Run: headless pygame with SDL's dummy video driver; simulated clock (each Clock.tick advances the game by its frame time, no real sleeping); random seed 0; keys injected as events and as key.get_pressed() state; mouse plan: one left click at the window centre at the start of phase 2, then a move to the lower-right quarter at the start of phase 3.
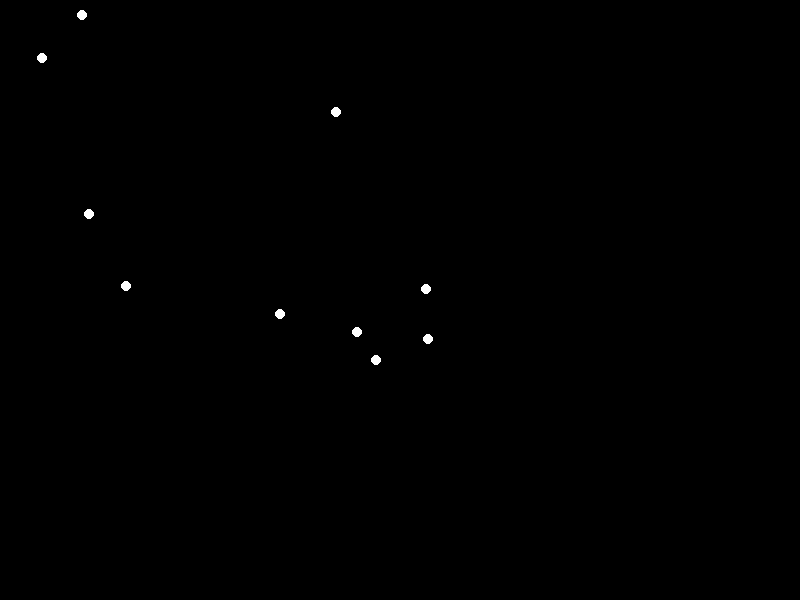
Frame 1 of 4 · flips 1–60 · no input
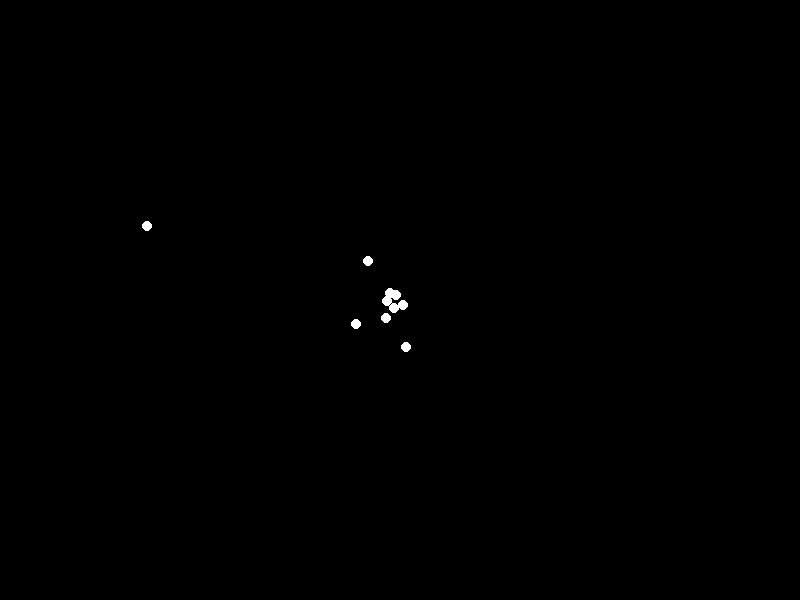
Frame 2 of 4 · flips 61–180 · clicked the window centre · tapped SPACE, RETURN · held RIGHT (→), D
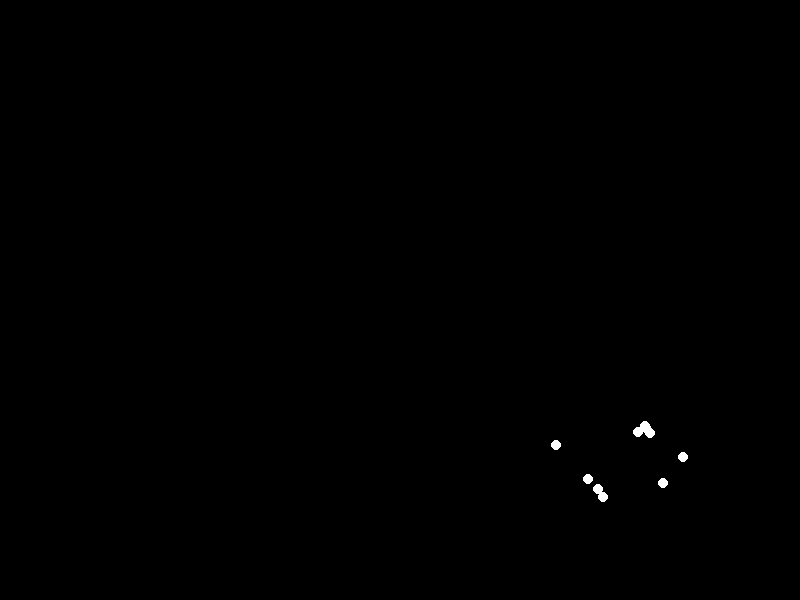
Frame 3 of 4 · flips 181–300 · moved the mouse to the lower-right quarter · held DOWN (↓), S
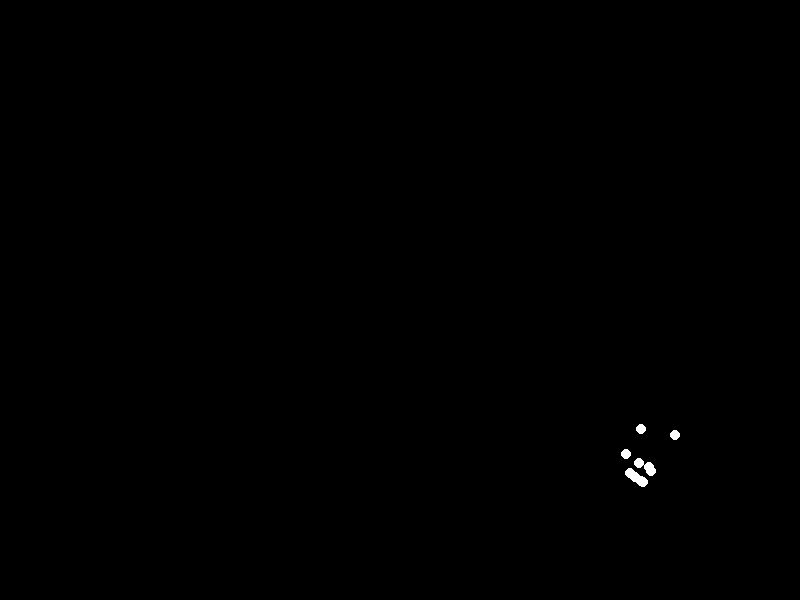
Frame 4 of 4 · flips 301–420 · held LEFT (←), A, UP (↑), W

The pygame program that drew these frames:

import pygame
import math
import random

class Bird:
    def __init__(self, x: float, y: float, speed: float, heading: float):
        self.x = x
        self.y = y
        self.speed = speed
        self.heading = heading

    def clampHeading(self):
        if self.heading >= 360:
            self.heading -= 360
        elif self.heading < 0:
            self.heading += 360        

    def getComponentVectors(self) -> tuple[float, float]:
        self.clampHeading()

        xVelocity = self.speed * math.cos(math.radians(self.heading))
        yVelocity = self.speed * math.sin(math.radians(self.heading))

        return xVelocity, yVelocity
    
    def move(self):
        xVelocity, yVelocity = self.getComponentVectors()
        self.x += xVelocity
        self.y -= yVelocity

def getHeadingToPoint(origin: tuple[float, float], target: tuple[float, float]):
    horizontalDistance = target[0] - origin[0]
    verticalDistance = target[1] - origin[1]

    alpha = math.degrees(math.atan(abs(verticalDistance) / abs(horizontalDistance)))

    # target is right of origin
    if horizontalDistance > 0:
        # target is up of origin
        if verticalDistance < -1:
            return alpha
        
        # target is down of origin
        else:
            return 360 - alpha

    # target is left of origin
    else:
        # target is up of origin
        if verticalDistance < -1:
            return 180 - alpha
        
        # target is down of origin
        else:
            return 180 + alpha


horizontalSize = 800
verticalSize = 600
framerate = 60

birdList: list[Bird] = []

for i in range(10):
    birdList.append(Bird(
        random.uniform(0, horizontalSize),
        random.uniform(0, verticalSize),
        5,
        random.uniform(0, 360)
    ))

pygame.init()
screen = pygame.display.set_mode((horizontalSize, verticalSize))
clock = pygame.time.Clock()
running = True
deltaTime = 0

while running:
    for event in pygame.event.get():
        if event.type == pygame.QUIT:
            running = False

    screen.fill("black")

    mousePos = pygame.mouse.get_pos()

    for bird in birdList:
        targetHeading = getHeadingToPoint((bird.x, bird.y), mousePos)
        angleDifference = bird.heading - targetHeading
        if angleDifference > 180:
            angleDifference -= 360

        if angleDifference > 0:
            bird.heading -= 10
        elif angleDifference < 0:
            bird.heading += 10

        bird.move()
        
        pygame.draw.circle(screen, "white", (bird.x, bird.y), 5)

    pygame.display.flip()
    deltaTime = clock.tick(framerate) / 1000

pygame.quit()
